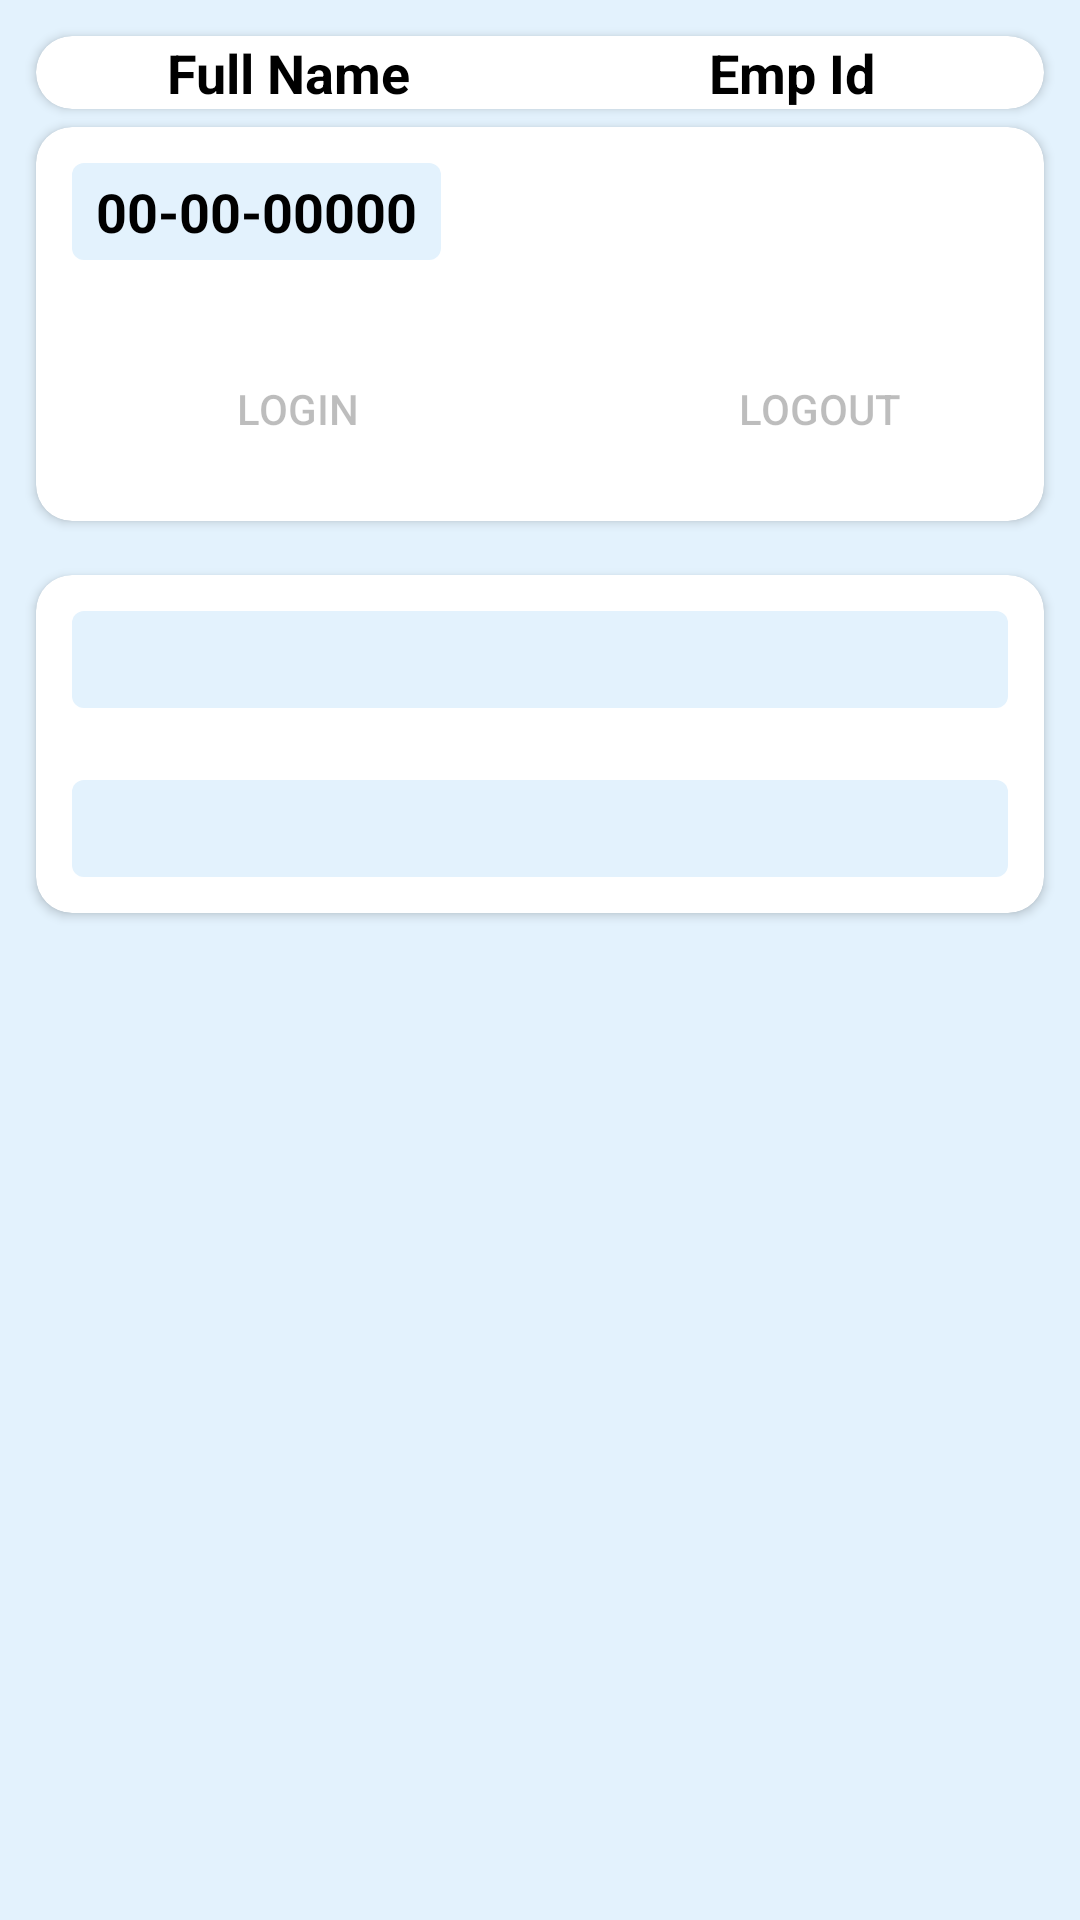

The Android layout XML behind this screen, and the referenced resources:
<!-- AndroidManifest.xml: application theme Theme.VikranthPublications -->
<!-- res/layout/fragment_attendance.xml -->
<?xml version="1.0" encoding="utf-8"?>
<LinearLayout xmlns:android="http://schemas.android.com/apk/res/android"
    xmlns:tools="http://schemas.android.com/tools"
    xmlns:app="http://schemas.android.com/apk/res-auto"
    android:background="#E3F2FD"
    android:layout_width="match_parent"
    android:layout_height="match_parent"
    tools:context="com.KAC.vikranthpublications.view.fragments.AttendanceFragment"
    android:orientation="vertical">

        <androidx.cardview.widget.CardView
            android:layout_width="match_parent"
            android:layout_height="wrap_content"
            android:layout_marginStart="12dp"
            android:layout_marginEnd="12dp"
            android:layout_marginTop="12dp"
            android:padding="6dp"
            app:cardCornerRadius="12dp"
            android:elevation="8dp">

            <LinearLayout
                android:layout_width="match_parent"
                android:layout_height="wrap_content"
                android:weightSum="2"
                android:orientation="horizontal">

                <TextView
                    android:layout_width="0dp"
                    android:layout_height="match_parent"
                    android:layout_weight="1"
                    android:id="@+id/fullnameTxt"
                    android:layout_gravity="center"
                    android:gravity="center"
                    android:text="Full Name"
                    android:textSize="18sp"
                    android:textColor="@color/black"
                    android:textStyle="bold"/>

                <TextView
                    android:layout_width="0dp"
                    android:layout_height="match_parent"
                    android:layout_weight="1"
                    android:id="@+id/employeeIDTxt"
                    android:layout_gravity="center"
                    android:gravity="center"
                    android:text="Emp Id"
                    android:textSize="18sp"
                    android:textColor="@color/black"
                    android:textStyle="bold"/>

            </LinearLayout>

        </androidx.cardview.widget.CardView>

        <androidx.cardview.widget.CardView
            android:layout_width="match_parent"
            android:layout_height="wrap_content"
            android:layout_marginStart="12dp"
            android:layout_marginEnd="12dp"
            android:layout_marginTop="6dp"
            android:layout_marginBottom="12dp"
            android:padding="6dp"
            app:cardCornerRadius="12dp"
            android:elevation="8dp">

            <LinearLayout
                android:layout_width="match_parent"
                android:layout_height="wrap_content"
                android:orientation="vertical">

                <TextView
                    android:layout_width="wrap_content"
                    android:layout_height="wrap_content"
                    android:background="@drawable/custom_date_textview"
                    android:textStyle="bold"
                    android:layout_margin="12dp"
                    android:text="00-00-00000"
                    android:id="@+id/dateTextView"
                    android:textSize="18sp"
                    android:textColor="@color/black"/>

                <LinearLayout
                    android:layout_width="match_parent"
                    android:layout_height="wrap_content"
                    android:orientation="horizontal">

                    <Button
                        android:layout_width="150dp"
                        android:layout_height="wrap_content"
                        android:backgroundTint="@null"
                        android:enabled="false"
                        android:layout_margin="12dp"
                        android:background="@drawable/button_background_style"
                        android:text="Login"
                        android:padding="16dp"
                        android:id="@+id/attendanceLoginButton"/>

                    <Button
                        android:layout_width="150dp"
                        android:layout_height="wrap_content"
                        android:layout_margin="12dp"
                        android:backgroundTint="@null"
                        android:enabled="false"
                        android:background="@drawable/button_background_style"
                        android:text="Logout"
                        android:padding="16dp"
                        android:id="@+id/attendanceLogoutButton"/>

                </LinearLayout>

            </LinearLayout>

        </androidx.cardview.widget.CardView>

        <androidx.cardview.widget.CardView
            android:id="@+id/statusCardView"
            android:layout_width="match_parent"
            android:layout_height="wrap_content"
            android:layout_marginStart="12dp"
            android:layout_marginEnd="12dp"
            android:layout_marginTop="6dp"
            android:layout_marginBottom="12dp"
            android:padding="6dp"
            app:cardCornerRadius="12dp"
            android:elevation="8dp">

            <LinearLayout
                android:layout_width="match_parent"
                android:layout_height="wrap_content"
                android:orientation="vertical">

                <TextView
                    android:layout_width="match_parent"
                    android:layout_height="wrap_content"
                    android:background="@drawable/custom_date_textview"
                    android:textStyle="bold"
                    android:layout_margin="12dp"
                    android:id="@+id/logintimeTextView"
                    android:textSize="18sp"
                    android:textColor="@color/black"/>

                <TextView
                    android:layout_width="match_parent"
                    android:layout_height="wrap_content"
                    android:background="@drawable/custom_date_textview"
                    android:textStyle="bold"
                    android:layout_margin="12dp"
                    android:id="@+id/logoutTimeTextView"
                    android:textSize="18sp"
                    android:textColor="@color/black"/>

            </LinearLayout>
        </androidx.cardview.widget.CardView>


</LinearLayout>
<!-- resources referenced by this layout -->
<resources>
  <color name="black">#FF000000</color>
  <!-- drawable button_background_style (drawable) -->
  <?xml version="1.0" encoding="utf-8"?>
  <shape xmlns:android="http://schemas.android.com/apk/res/android">
      <solid android:color="@color/white"/>
      <corners android:radius="16dp"/>
      <stroke android:color="@color/white" android:width="1dp"/>
  </shape>
  <!-- drawable custom_date_textview (drawable) -->
  <?xml version="1.0" encoding="utf-8"?>
  <shape xmlns:android="http://schemas.android.com/apk/res/android">
      <solid android:color="#E3F2FD"/>
      <corners android:radius="4dp"/>
      <padding android:left="8dp" android:top="4dp" android:right="8dp" android:bottom="4dp"/>
  </shape>
  <style name="Theme.VikranthPublications" parent="Theme.MaterialComponents.Light.DarkActionBar">
          
          <item name="colorPrimary">@color/purple_700</item>
          <item name="colorPrimaryVariant">@color/purple_700</item>
          <item name="colorOnPrimary">@color/white</item>
          
          <item name="colorSecondary">#E3F2FD</item>
          <item name="colorSecondaryVariant">@color/teal_700</item>
          <item name="colorOnSecondary">@color/black</item>
          
          <item name="android:statusBarColor">?attr/colorPrimaryVariant</item>
          
      </style>
  <color name="white">#FFFFFFFF</color>
  <color name="purple_700">#FF3700B3</color>
  <color name="teal_700">#FF018786</color>
</resources>
